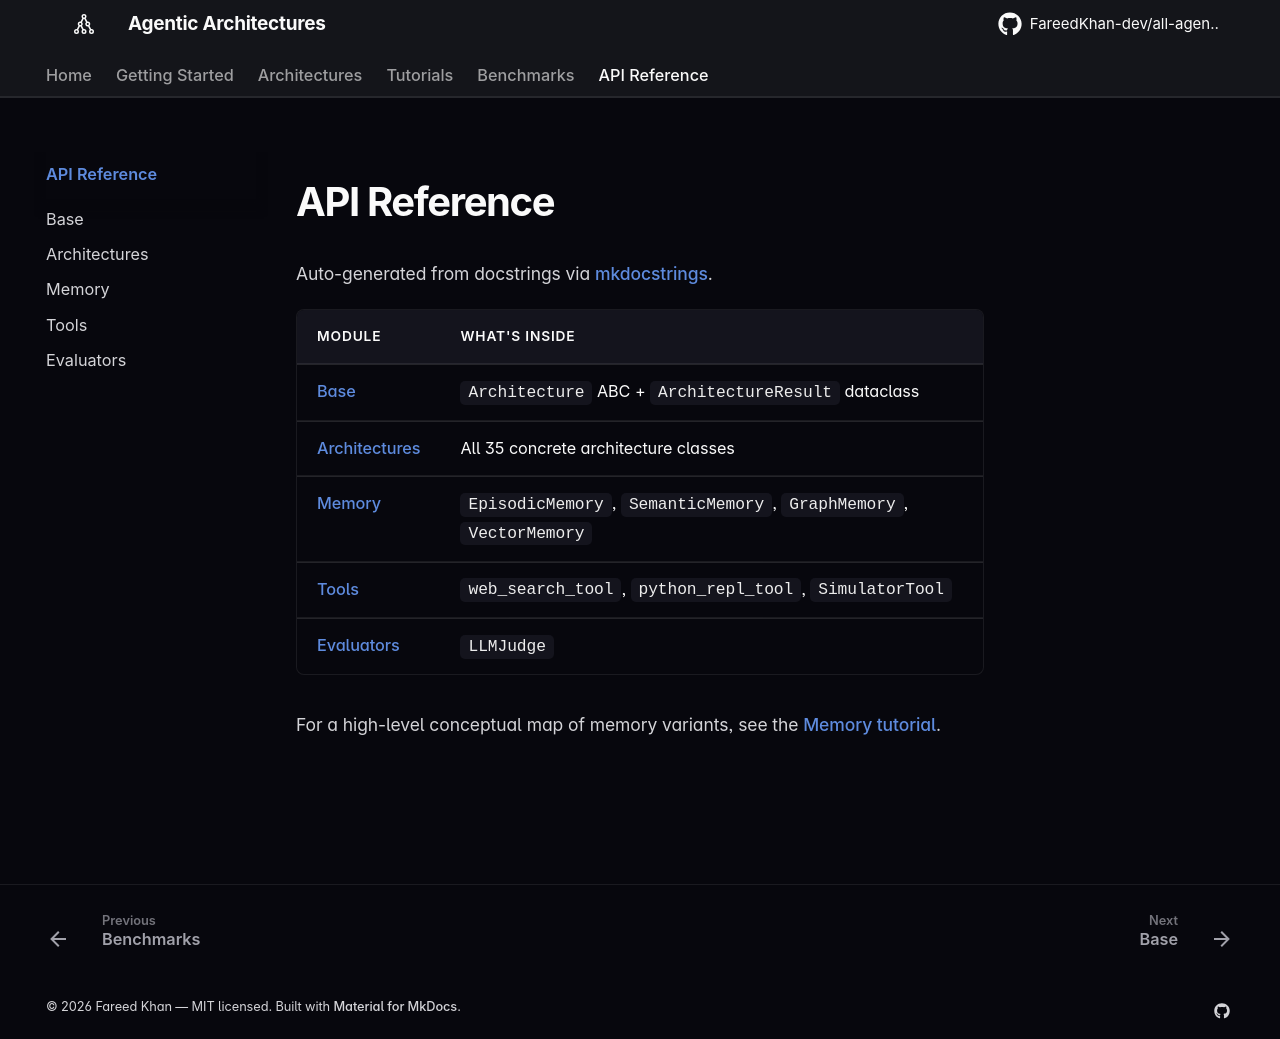

repository: kenneth-yap/all-agentic-architectures · page: reference/index.html · generator: mkdocs

# API Reference

Auto-generated from docstrings via [mkdocstrings](https://mkdocstrings.github.io/).

| Module | What's inside |
|---|---|
| [Base](base.md) | `Architecture` ABC + `ArchitectureResult` dataclass |
| [Architectures](architectures.md) | All 35 concrete architecture classes |
| [Memory](memory.md) | `EpisodicMemory`, `SemanticMemory`, `GraphMemory`, `VectorMemory` |
| [Tools](tools.md) | `web_search_tool`, `python_repl_tool`, `SimulatorTool` |
| [Evaluators](evaluators.md) | `LLMJudge` |

For a high-level conceptual map of memory variants, see the [Memory tutorial](../tutorials/memory.md).
